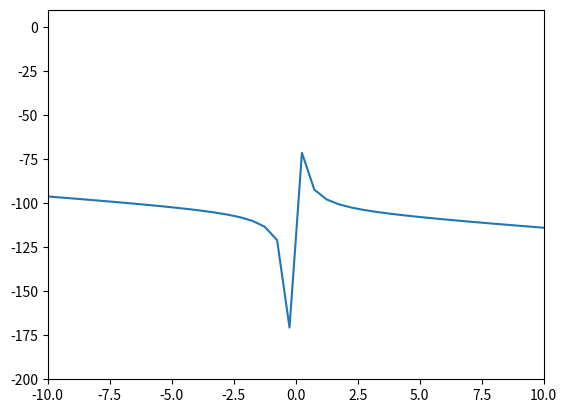

Recreate this plot in Python.
'''
Fundamentals of Nuclear Reactor Physics
Chapter 5
Problem 5.15
'''
import numpy as np
import matplotlib.pyplot as plt

#define variables

beta = 0.007
gam = 5E-5 #s
lam = 0.08 #s-1
rho_a = 0.00175
rho_b = -rho_a
omega_new = 0.0001
rho = rho_a
omega = 1
n = 0

#while abs(omega - omega_new) > 0.01:
#    omega = omega_new
#    A = (rho - beta) / gam
#    B = (lam * beta) / (gam * (omega + lam))
#    omega_new = A + B
#    n += 1
#    print(n)
#    print(omega)
#    print(omega_new)
#
#print(omega)
#print(omega_new)
#print('T = {} s'.format(1 / omega))

omega = np.linspace(-1000, 1000, 4000)

A = (rho - beta) / gam
B = (lam * beta) / (gam * (omega + lam))
omega_new = A + B


plt.figure(0)
plt.xlim(-10, 10)
plt.ylim(-200, 10)
plt.plot(omega, omega_new - omega)